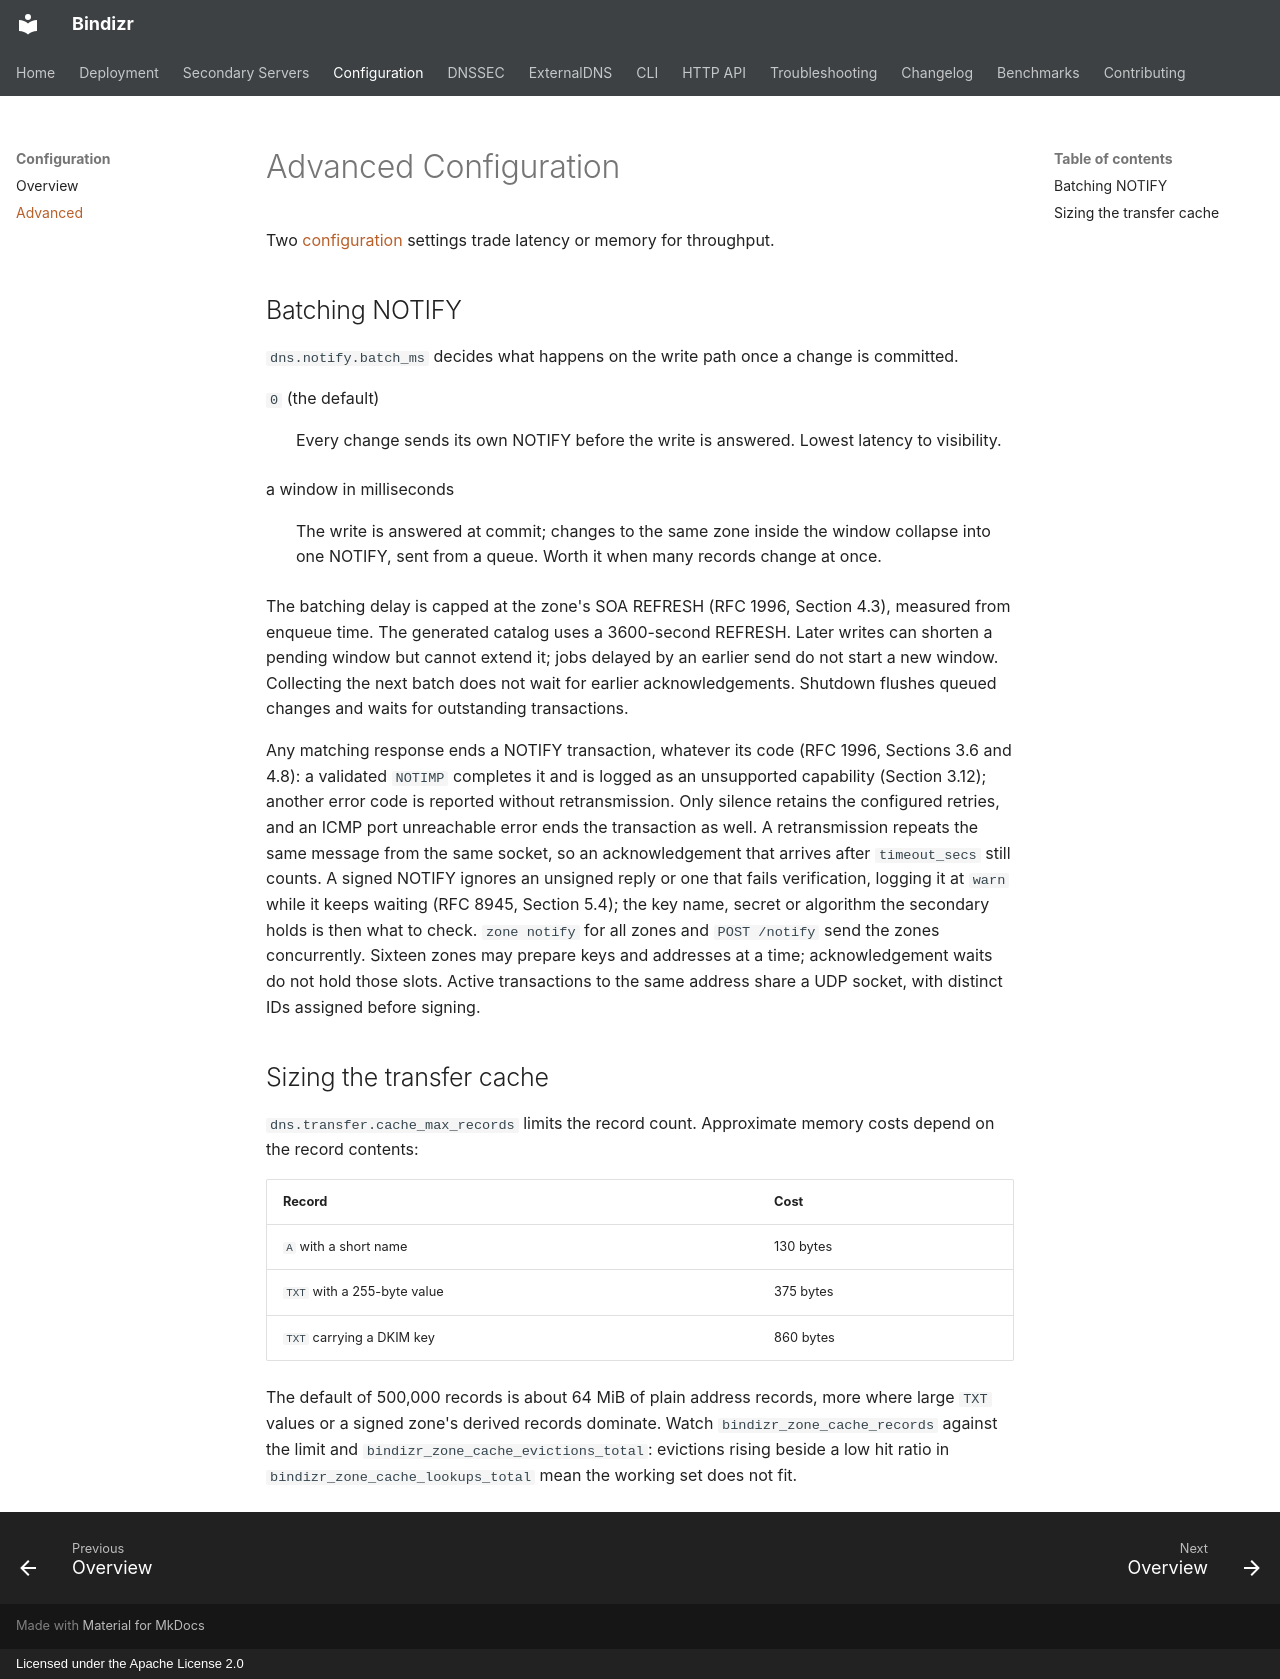

repository: kweonminsung/bindizr · page: configuration/advanced/index.html · generator: mkdocs · copyright: Licensed under the Apache License 2.0

# Advanced Configuration

Two [configuration](../configuration.md) settings trade latency or memory for
throughput.

## Batching NOTIFY

`dns.notify.batch_ms` decides what happens on the write path once a change is
committed.

`0` (the default)
:   Every change sends its own NOTIFY before the write is answered. Lowest
    latency to visibility.

a window in milliseconds
:   The write is answered at commit; changes to the same zone inside the
    window collapse into one NOTIFY, sent from a queue. Worth it when many
    records change at once.

The batching delay is capped at the zone's SOA REFRESH (RFC 1996, Section 4.3),
measured from enqueue time. The generated catalog uses a 3600-second REFRESH.
Later writes can shorten a pending window but cannot extend it; jobs delayed
by an earlier send do not start a new window. Collecting the next batch does
not wait for earlier acknowledgements. Shutdown flushes queued changes and
waits for outstanding transactions.

Any matching response ends a NOTIFY transaction, whatever its code (RFC 1996,
Sections 3.6 and 4.8): a validated `NOTIMP` completes it and is logged as an
unsupported capability (Section 3.12); another error code is reported without
retransmission. Only silence retains the configured retries, and an ICMP port
unreachable error ends the transaction as well. A retransmission repeats the
same message from the same socket, so an acknowledgement that arrives after
`timeout_secs` still counts. A signed NOTIFY ignores an unsigned reply or one
that fails verification, logging it at `warn` while it keeps waiting (RFC
8945, Section 5.4); the key name, secret or algorithm the secondary holds is
then what to check. `zone notify` for all zones and `POST /notify` send the
zones concurrently. Sixteen zones may prepare keys and addresses at a time;
acknowledgement waits do not hold those slots. Active transactions to the
same address share a UDP socket, with distinct IDs assigned before signing.

## Sizing the transfer cache

`dns.transfer.cache_max_records` limits the record count. Approximate memory
costs depend on the record contents:

| Record | Cost |
| --- | --- |
| `A` with a short name | 130 bytes |
| `TXT` with a 255-byte value | 375 bytes |
| `TXT` carrying a DKIM key | 860 bytes |

The default of 500,000 records is about 64 MiB of plain address records, more
where large `TXT` values or a signed zone's derived records dominate. Watch
`bindizr_zone_cache_records` against the limit and
`bindizr_zone_cache_evictions_total`: evictions rising beside a low hit ratio in
`bindizr_zone_cache_lookups_total` mean the working set does not fit.
